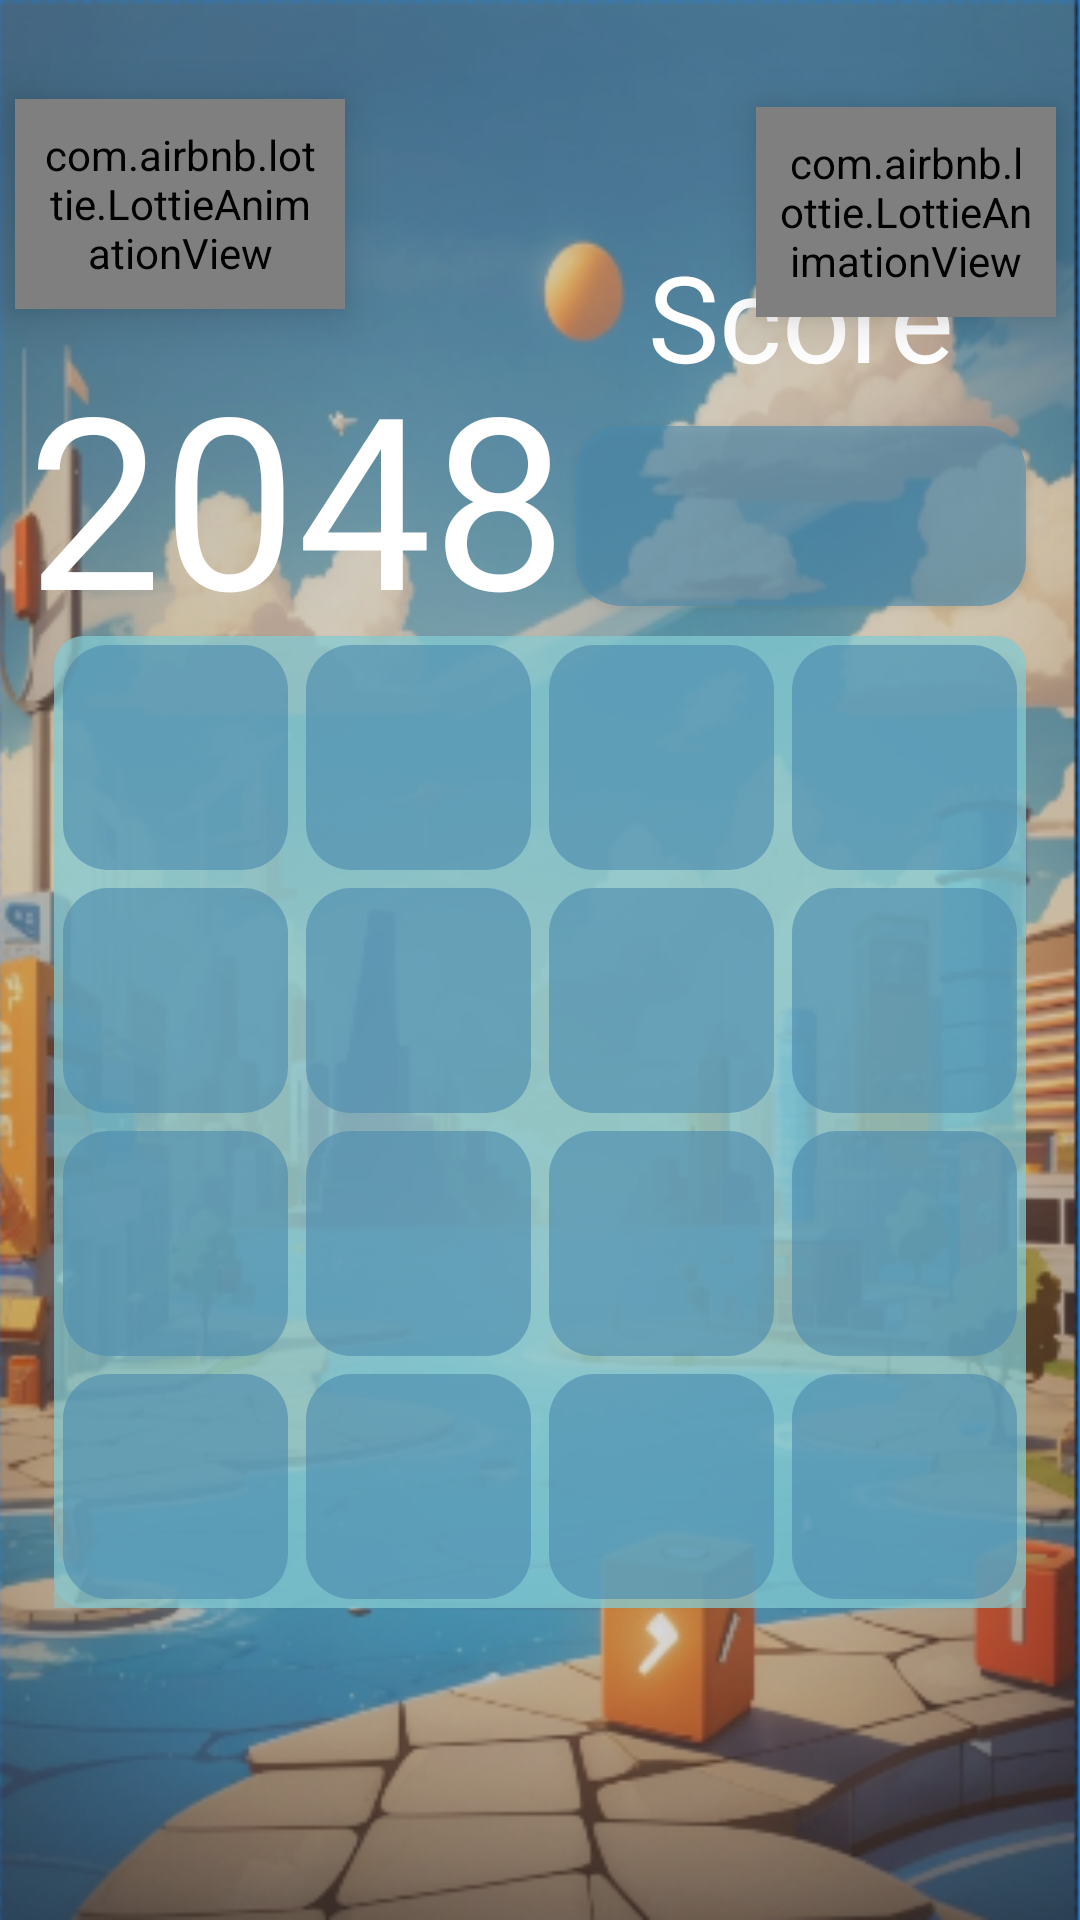

The Android layout XML behind this screen, and the referenced resources:
<!-- AndroidManifest.xml: application theme Theme.My2048Game -->
<!-- res/layout/activity_main.xml -->
<?xml version="1.0" encoding="utf-8"?>
<androidx.constraintlayout.widget.ConstraintLayout
    xmlns:android="http://schemas.android.com/apk/res/android"
    xmlns:app="http://schemas.android.com/apk/res-auto"
    xmlns:tools="http://schemas.android.com/tools"
    android:id="@+id/constraint"
    android:background="@drawable/back_in"
    android:layout_width="match_parent"
    android:layout_height="match_parent"
    >
    <ImageView
        android:layout_width="match_parent"
        android:layout_height="match_parent"
        android:elevation="1dp"
        android:scaleType="centerCrop"
        android:src="@drawable/img_1"
        android:background="@color/black"
        app:layout_constraintTop_toTopOf="parent" />
























    <TextView
        android:id="@+id/imageView"
        android:layout_width="200dp"
        android:layout_height="100dp"
        android:layout_marginStart="9dp"
        android:elevation="3dp"
        android:src="@drawable/txt_2048"
        android:text="2048"
        android:layout_marginTop="10dp"
        android:textSize="80dp"
        android:fontFamily="@font/jarsey"
        android:textColor="@color/white"
       app:layout_constraintBottom_toTopOf="@id/mainView"
        app:layout_constraintStart_toStartOf="parent"
       />

    <TextView
        android:layout_width="wrap_content"
        android:layout_height="wrap_content"
        android:layout_marginTop="18dp"
        android:elevation="3dp"
        android:textColor="@color/white"
        android:fontFamily="@font/jarsey"
        android:text="Score"
        android:layout_marginBottom="10dp"
        android:textSize="40sp"
        app:layout_constraintBottom_toTopOf="@id/score"
        app:layout_constraintLeft_toLeftOf="@id/score"
        app:layout_constraintRight_toRightOf="@id/score" />

    <androidx.appcompat.widget.AppCompatButton
        android:id="@+id/score"
        android:layout_width="150dp"
        android:layout_height="60dp"
        android:background="@drawable/bg_scores"
        android:elevation="2dp"
        android:layout_marginTop="10dp"
        android:layout_marginBottom="10dp"
        android:fontFamily="@font/chrusty"
        android:textColor="#fcb942"
        android:textSize="30sp"
        android:textStyle="bold"
        app:layout_constraintBottom_toTopOf="@id/mainView"
        app:layout_constraintRight_toRightOf="@id/mainView" />

    <com.airbnb.lottie.LottieAnimationView
        android:id="@+id/restart"
        android:layout_width="100dp"
        android:layout_height="70dp"
        app:lottie_loop="true"
        android:layout_margin="8dp"
        app:lottie_rawRes="@raw/animation_lmxkgrol"
        android:elevation="10dp"
        android:padding="8dp"
        android:scaleType="centerCrop"
        app:lottie_autoPlay="true"
        app:layout_constraintEnd_toEndOf="parent"
        app:layout_constraintBottom_toBottomOf="parent"
        app:layout_constraintVertical_bias="0.05"
        app:layout_constraintTop_toTopOf="parent" />

    <com.airbnb.lottie.LottieAnimationView
        android:id="@+id/home"
        android:layout_width="110dp"
        android:layout_height="70dp"
        android:layout_margin="5dp"
        android:elevation="10dp"
        android:layout_marginTop="10dp"
        android:padding="8dp"

        android:scaleType="centerCrop"
        app:lottie_autoPlay="true"
        app:lottie_rawRes="@raw/animation_lmxkqavw"
        app:layout_constraintTop_toTopOf="parent"
        app:layout_constraintBottom_toBottomOf="parent"
        app:layout_constraintVertical_bias="0.05"
        app:layout_constraintLeft_toLeftOf="parent"
        tools:ignore="MissingConstraints" />

    <com.google.android.material.appbar.AppBarLayout
        android:id="@+id/appBar"
        android:layout_width="match_parent"
        android:layout_height="?android:actionBarSize"
        app:layout_constraintTop_toTopOf="parent">

        <androidx.appcompat.widget.LinearLayoutCompat
            android:layout_width="match_parent"
            android:layout_height="match_parent">

            <TextView
                android:layout_width="0dp"
                android:layout_height="match_parent"
                android:layout_marginLeft="16dp"
                android:layout_weight="1"
                android:gravity="center|left"
                android:text="2048"
                android:padding="5dp"
                android:textColor="@android:color/white"
                android:textSize="28sp" />

        </androidx.appcompat.widget.LinearLayoutCompat>
    </com.google.android.material.appbar.AppBarLayout>

    <androidx.appcompat.widget.LinearLayoutCompat
        android:id="@+id/mainView"
        android:layout_width="0dp"
        android:layout_height="0dp"
        android:elevation="2dp"
        android:background="@drawable/bg_linear"
        android:orientation="vertical"
        app:layout_constraintBottom_toBottomOf="parent"
        app:layout_constraintDimensionRatio="1:1"
        app:layout_constraintTop_toBottomOf="@id/appBar"
        app:layout_constraintLeft_toRightOf="@id/guid1"
        app:layout_constraintRight_toLeftOf="@id/guid2"
        app:layout_constraintVertical_bias="0.6">

        <androidx.appcompat.widget.LinearLayoutCompat
            android:layout_width="match_parent"
            android:layout_height="0dp"
            android:background="@drawable/bg_linear"
            android:layout_weight="1"
            >

            <TextView
                style="@style/PlayButton"
                tools:text="0" />

            <TextView
                style="@style/PlayButton"
                tools:text="0" />

            <TextView
                style="@style/PlayButton"
                tools:text="0" />

            <TextView
                style="@style/PlayButton"
                tools:text="0" />
        </androidx.appcompat.widget.LinearLayoutCompat>

        <androidx.appcompat.widget.LinearLayoutCompat
            android:layout_width="match_parent"
            android:layout_height="0dp"
            android:layout_weight="1"
            android:background="#7E85CAD3">

            <TextView
                style="@style/PlayButton"
                tools:text="0" />

            <TextView
                style="@style/PlayButton"
                tools:text="0" />

            <TextView
                style="@style/PlayButton"
                tools:text="0" />

            <TextView
                style="@style/PlayButton"
                tools:text="0" />
        </androidx.appcompat.widget.LinearLayoutCompat>

        <androidx.appcompat.widget.LinearLayoutCompat
            android:layout_width="match_parent"
            android:layout_height="0dp"
            android:layout_weight="1"
            android:background="#7E85CAD3">

            <TextView
                style="@style/PlayButton"
                tools:text="0" />

            <TextView
                style="@style/PlayButton"
                tools:text="0" />

            <TextView
                style="@style/PlayButton"
                tools:text="0" />

            <TextView
                style="@style/PlayButton"
                tools:text="0" />
        </androidx.appcompat.widget.LinearLayoutCompat>

        <androidx.appcompat.widget.LinearLayoutCompat
            android:layout_width="match_parent"
            android:layout_height="0dp"
            android:background="@drawable/bg_linear2"
            android:layout_weight="1"
            >

            <TextView
                style="@style/PlayButton"
                tools:text="0" />

            <TextView
                style="@style/PlayButton"
                tools:text="0" />

            <TextView
                style="@style/PlayButton"
                tools:text="0" />

            <TextView
                style="@style/PlayButton"
                tools:text="0" />
        </androidx.appcompat.widget.LinearLayoutCompat>

    </androidx.appcompat.widget.LinearLayoutCompat>
    <androidx.constraintlayout.widget.Guideline
        android:id="@+id/guid1"
        android:layout_width="match_parent"
        android:layout_height="0dp"
        android:orientation="vertical"
        app:layout_constraintGuide_percent="0.05"/>
    <androidx.constraintlayout.widget.Guideline
        android:id="@+id/guid2"
        android:layout_width="match_parent"
        android:layout_height="0dp"
        android:orientation="vertical"
        app:layout_constraintGuide_percent="0.95"/>
</androidx.constraintlayout.widget.ConstraintLayout>
<!-- resources referenced by this layout -->
<resources>
  <!-- drawable back_in: jpg bitmap (drawable, 463345 bytes) -->
  <!-- drawable bg_linear (drawable) -->
  <?xml version="1.0" encoding="utf-8"?>
  <shape xmlns:android="http://schemas.android.com/apk/res/android">
      <corners android:topLeftRadius="10dp" android:topRightRadius="10dp"/>
      <solid android:color="#7E85CAD3"/>
  </shape>
  <!-- drawable bg_linear2 (drawable) -->
  <?xml version="1.0" encoding="utf-8"?>
  <shape xmlns:android="http://schemas.android.com/apk/res/android">
      <corners android:bottomLeftRadius="10dp" android:bottomRightRadius="10dp"/>
      <solid android:color="#7E85CAD3"/>
  </shape>
  <!-- drawable bg_scores (drawable) -->
  <?xml version="1.0" encoding="utf-8"?>
  <shape xmlns:android="http://schemas.android.com/apk/res/android">
  
      <solid android:color="#A14C8CAF"/>
      <corners android:radius="15dp"/>
  </shape>
  <!-- drawable img_1: png bitmap (drawable, 339156 bytes) -->
  <style name="PlayButton">
          <item name="android:layout_height">match_parent</item>
          <item name="android:layout_weight">1</item>
          <item name="android:layout_width">0dp</item>
          <item name="android:background">@drawable/bg_scores</item>
          <item name="layout_constraintDimensionRatio">1:1</item>
          <item name="android:gravity">center</item>
          <item name="android:layout_margin">3dp</item>
          <item name="android:textColor">@android:color/white</item>
          <item name="fontFamily">@font/jarsey</item>
          <item name="android:textSize">29sp</item>
  
      </style>
  <style name="Theme.My2048Game" parent="Base.Theme.My2048Game" />
  <style name="Base.Theme.My2048Game" parent="Theme.Material3.DayNight.NoActionBar">
          
          
          <item name="android:windowTranslucentStatus">true</item>
      </style>
  <!-- not gathered from this repository: default colours our renderer supplied (Android Studio template values) -->
  <color name="black">#FF000000</color>
  <color name="white">#FFFFFFFF</color>
</resources>
